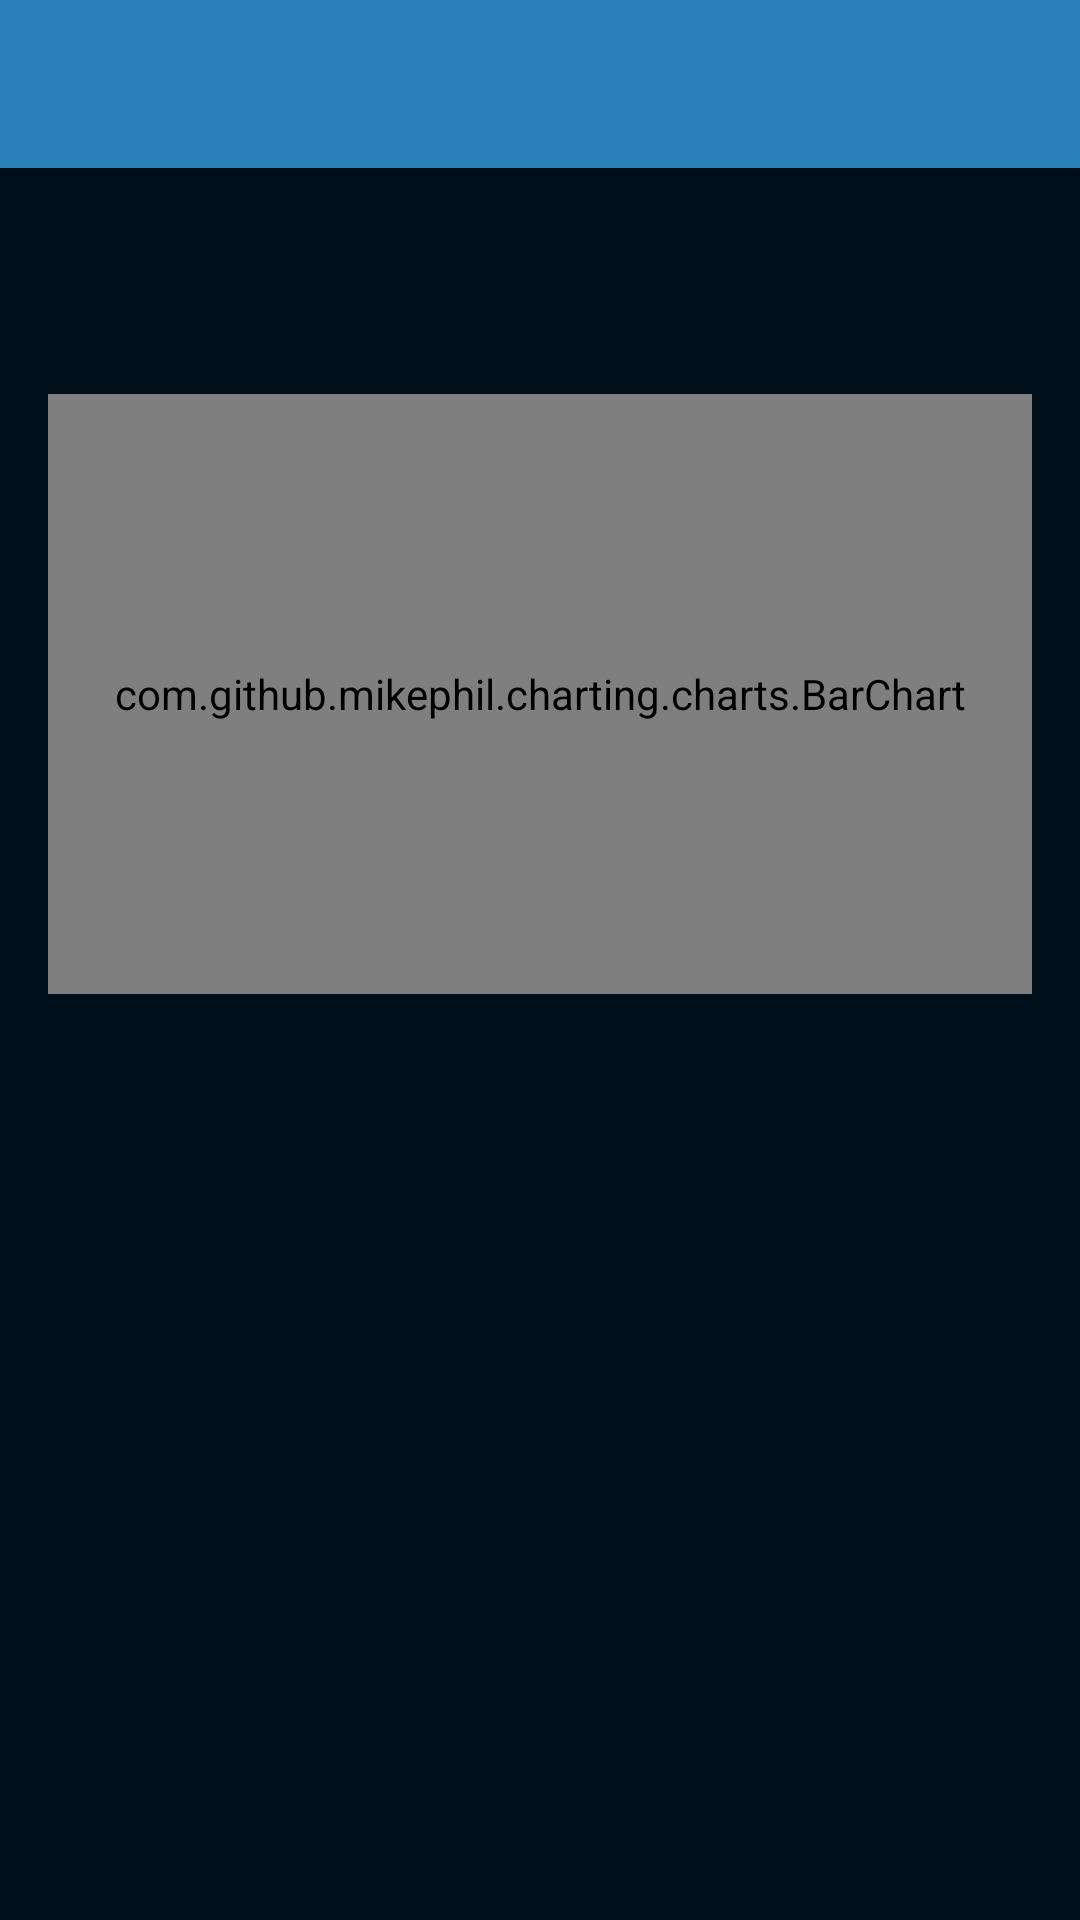

Reconstruct the res/layout file that produces this screen, plus the resources it refers to.
<!-- AndroidManifest.xml: application theme AppTheme -->
<!-- res/layout/activity_disabled_game.xml -->
<?xml version="1.0" encoding="utf-8"?>
<android.support.design.widget.CoordinatorLayout xmlns:android="http://schemas.android.com/apk/res/android"
    xmlns:app="http://schemas.android.com/apk/res-auto"
    xmlns:tools="http://schemas.android.com/tools"
    android:id="@+id/coordinatorLayout"
    android:layout_width="match_parent"
    android:layout_height="match_parent"
    android:fitsSystemWindows="true"
    tools:context="com.braintech.cmyco.activity.GameActivity">

    <include layout="@layout/toolbar"></include>

    <include layout="@layout/content_disabled_game" />


</android.support.design.widget.CoordinatorLayout>
<!-- res/layout/toolbar.xml (included above) -->
<?xml version="1.0" encoding="utf-8"?>
<android.support.design.widget.AppBarLayout xmlns:android="http://schemas.android.com/apk/res/android"
    xmlns:app="http://schemas.android.com/apk/res-auto"
    android:id="@+id/action_bar"
    android:layout_width="match_parent"
    android:layout_height="wrap_content"
    android:theme="@style/AppTheme.AppBarOverlay">

    <android.support.v7.widget.Toolbar
        android:id="@+id/toolbar"
        android:layout_width="match_parent"
        android:layout_height="?attr/actionBarSize"
        android:background="?attr/colorPrimary"
        app:popupTheme="@style/AppTheme.PopupOverlay" />

</android.support.design.widget.AppBarLayout>
<!-- res/layout/content_disabled_game.xml (included above) -->
<?xml version="1.0" encoding="utf-8"?>
<ScrollView xmlns:android="http://schemas.android.com/apk/res/android"
    xmlns:app="http://schemas.android.com/apk/res-auto"
    xmlns:tools="http://schemas.android.com/tools"
    android:layout_width="match_parent"
    android:layout_height="match_parent"
    android:background="@color/home_screen_bg"
    app:layout_behavior="@string/appbar_scrolling_view_behavior"
    tools:context="com.braintech.cmyco.activity.GameActivity"
    tools:showIn="@layout/activity_defence">

    <RelativeLayout
        android:layout_width="match_parent"
        android:layout_height="match_parent"
        android:background="@color/home_screen_bg"
        android:paddingBottom="@dimen/activity_vertical_margin"
        android:paddingLeft="@dimen/activity_horizontal_margin"
        android:paddingRight="@dimen/activity_horizontal_margin"
        android:paddingTop="@dimen/activity_vertical_margin"

        >

        <TextView
            android:id="@+id/lbl_defence"
            android:layout_width="wrap_content"
            android:layout_height="wrap_content"
            android:textColor="@color/white"
            android:textSize="@dimen/txt_title_size" />

        <LinearLayout
            android:id="@+id/linLayTextView"
            android:layout_width="match_parent"
            android:layout_height="wrap_content"
            android:layout_alignParentLeft="true"
            android:layout_below="@+id/lbl_defence"
            android:layout_margin="10dp"
            android:orientation="vertical">


        </LinearLayout>


        <FrameLayout
            android:id="@+id/flay_chart"
            android:layout_width="match_parent"
            android:layout_height="200dp"
            android:layout_below="@+id/linLayTextView"
            android:layout_marginTop="15dp">

            <com.github.mikephil.charting.charts.BarChart
                android:id="@+id/chart"
                android:layout_width="match_parent"
                android:layout_height="match_parent" />
        </FrameLayout>


        <FrameLayout
            android:id="@+id/flay_chartTwo"
            android:layout_width="match_parent"
            android:layout_height="200dp"
            android:layout_below="@+id/flay_chart"
            android:layout_marginTop="15dp"
            android:visibility="gone">

            <com.github.mikephil.charting.charts.BarChart
                android:id="@+id/chartTwo"
                android:layout_width="match_parent"
                android:layout_height="match_parent"

                />
        </FrameLayout>
        
        
        
        
        
        
        


    </RelativeLayout>
</ScrollView>
<!-- resources referenced by this layout -->
<resources>
  <color name="home_screen_bg">#010f1a</color>
  <color name="white">#FFFFFF</color>
  <dimen name="activity_horizontal_margin">16dp</dimen>
  <dimen name="activity_vertical_margin">16dp</dimen>
  <dimen name="txt_title_size">18sp</dimen>
  <style name="AppTheme.AppBarOverlay" parent="ThemeOverlay.AppCompat.Dark.ActionBar" />
  <style name="AppTheme.PopupOverlay" parent="ThemeOverlay.AppCompat.Light" />
  <style name="AppTheme" parent="Theme.AppCompat.Light">
          
          <item name="colorPrimary">@color/colorPrimary</item>
          <item name="colorPrimaryDark">@color/colorPrimaryDark</item>
          <item name="colorAccent">@color/colorAccent</item>
          <item name="actionOverflowMenuStyle">@style/CMOptionsMenu</item>
          <item name="android:textColorSecondary">@color/white</item>
          <item name="android:textColorPrimary">@android:color/white</item>
  
      </style>
  <color name="colorPrimary">#2980b9</color>
  <color name="colorPrimaryDark">#303F9F</color>
  <color name="colorAccent">#FF4081</color>
  <style name="CMOptionsMenu" parent="Widget.AppCompat.PopupMenu.Overflow">
          <item name="android:popupBackground">@color/white</item>
          <item name="android:actionMenuTextColor">@android:color/black</item>
      </style>
</resources>
